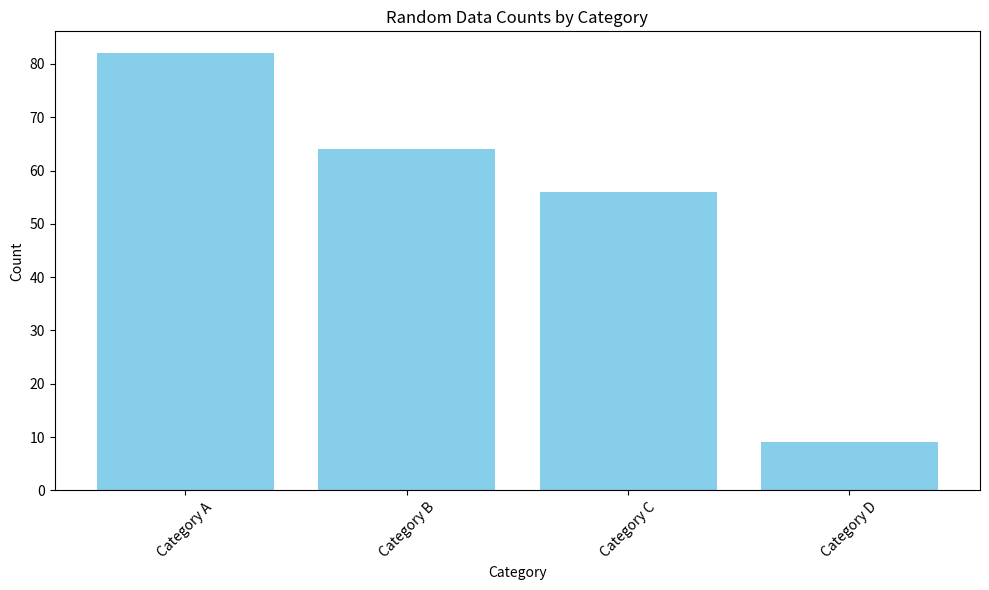

Here is the Python script that generated this plot:
print("bakchodi")

print(2+2)

print("Avinash")

import pandas as pd
import numpy as np
import matplotlib.pyplot as plt

# Generate random data
categories = ['Category A', 'Category B', 'Category C', 'Category D']
counts = np.random.randint(1, 100, size=len(categories))

# Create a DataFrame
data = pd.DataFrame({'Category': categories, 'Count': counts})

# Display the data
print("Generated Data:")
print(data)

# Extracting data for plotting
x_values = data['Category']
y_values = data['Count']

# Create a bar chart
plt.figure(figsize=(10, 6))
plt.bar(x_values, y_values, color='skyblue')
plt.xlabel('Category')
plt.ylabel('Count')
plt.title('Random Data Counts by Category')
plt.xticks(rotation=45)  # Rotate x-axis labels for better readability
plt.tight_layout()  # Adjust layout to prevent clipping of labels
plt.show()


